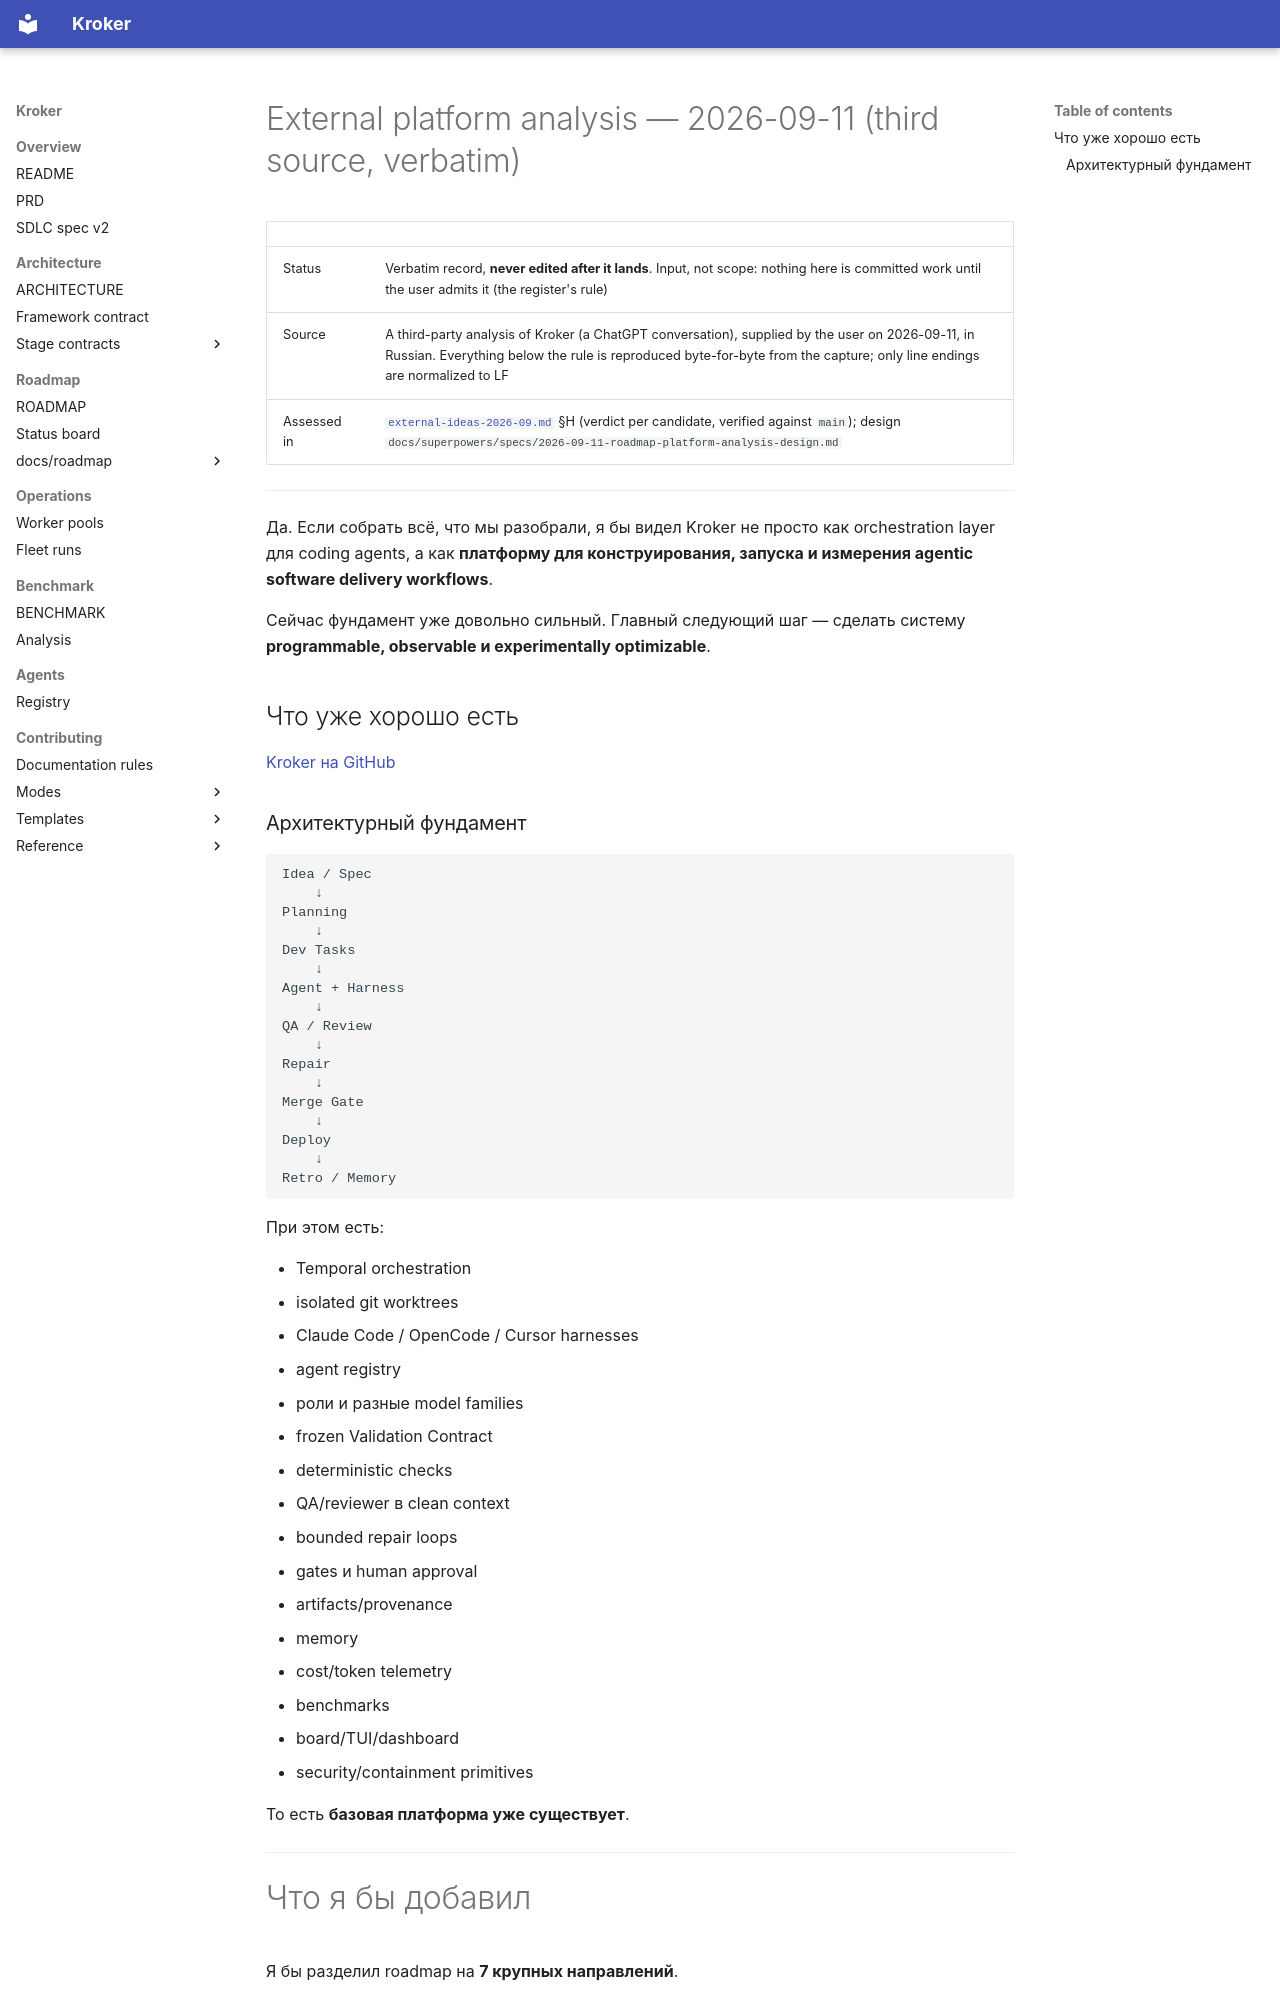

repository: Kit-Kroker/Kroker · page: reports/2026-09-11-external-platform-analysis/index.html · generator: mkdocs

# External platform analysis — 2026-09-11 (third source, verbatim)

| | |
|---|---|
| Status | Verbatim record, **never edited after it lands**. Input, not scope: nothing here is committed work until the user admits it (the register's rule) |
| Source | A third-party analysis of Kroker (a ChatGPT conversation), supplied by the user on 2026-09-11, in Russian. Everything below the rule is reproduced byte-for-byte from the capture; only line endings are normalized to LF |
| Assessed in | [`external-ideas-2026-09.md`](external-ideas-2026-09.md) §H (verdict per candidate, verified against `main`); design `docs/superpowers/specs/2026-09-11-roadmap-platform-analysis-design.md` |

---

Да. Если собрать всё, что мы разобрали, я бы видел Kroker не просто как orchestration layer для coding agents, а как **платформу для конструирования, запуска и измерения agentic software delivery workflows**.

Сейчас фундамент уже довольно сильный. Главный следующий шаг — сделать систему **programmable, observable и experimentally optimizable**.

## Что уже хорошо есть

[Kroker на GitHub](https://github.com/Kit-Kroker/Kroker)
